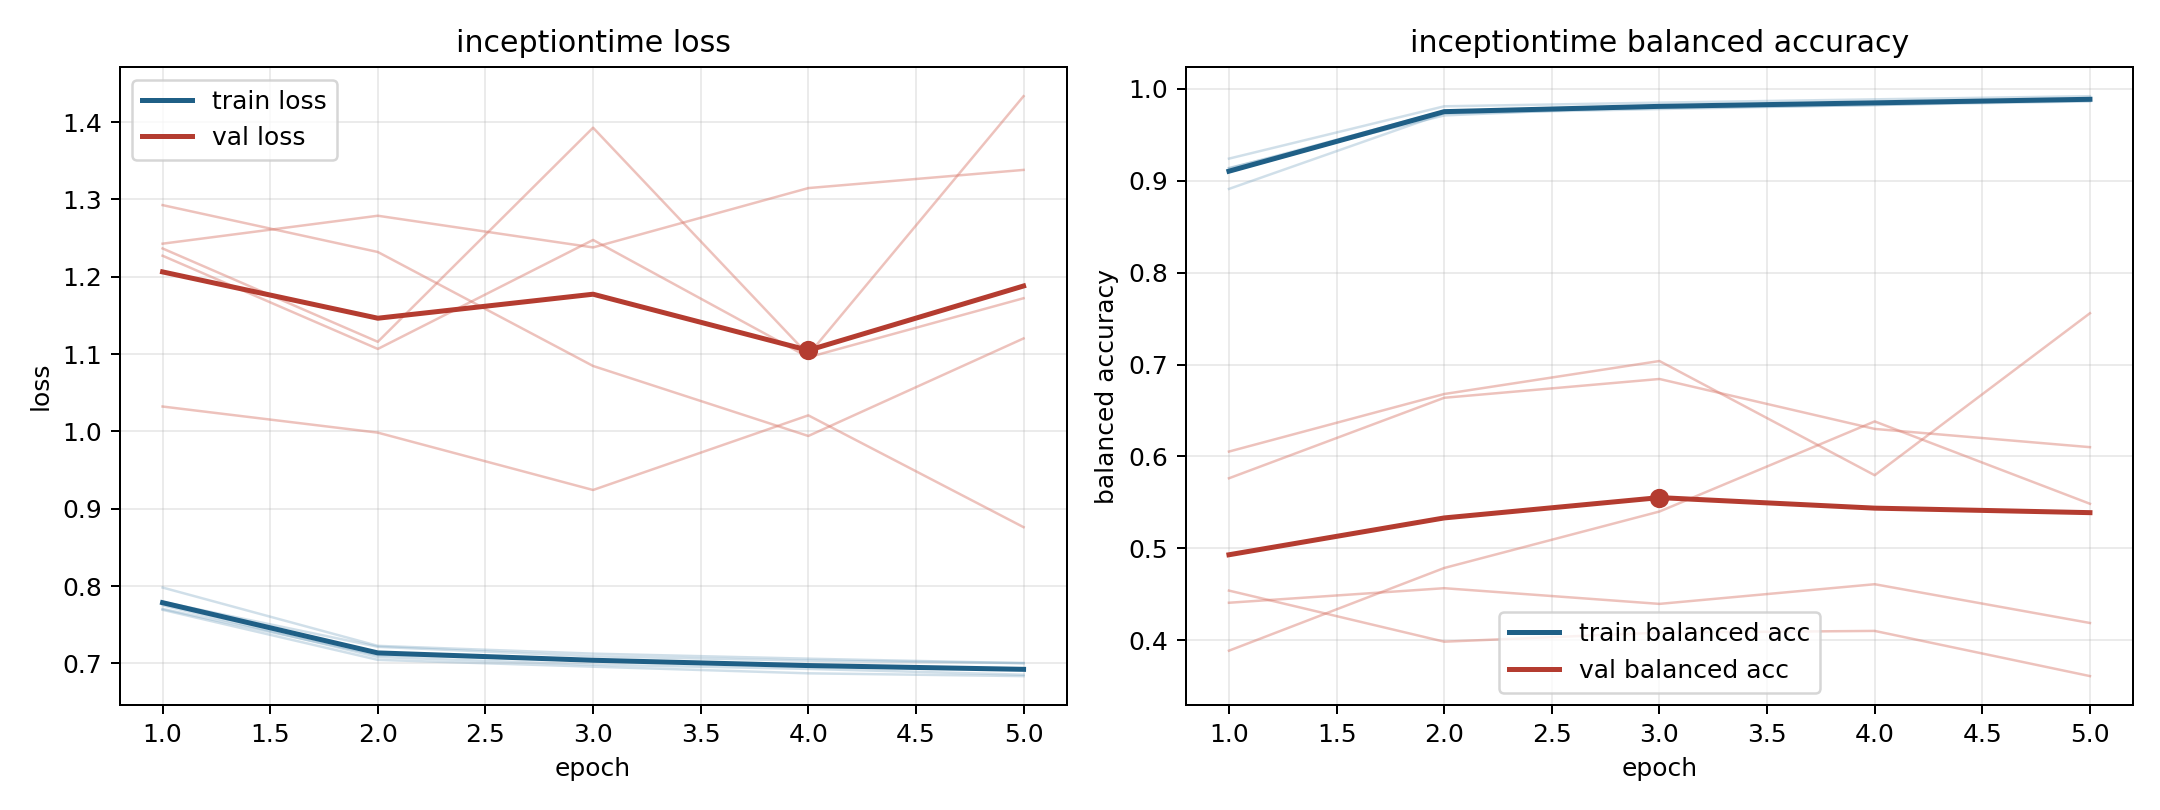

Data behind this chart, as committed beside it:
model, fold, epoch, train_loss, train_balanced_accuracy, val_loss, val_balanced_accuracy
inceptiontime, 1, 1, 0.7704, 0.924, 1.243, 0.454
inceptiontime, 1, 2, 0.7109, 0.981, 1.279, 0.3984
inceptiontime, 1, 3, 0.7044, 0.985, 1.238, 0.4082
inceptiontime, 1, 4, 0.6963, 0.9886, 1.315, 0.4101
inceptiontime, 1, 5, 0.692, 0.992, 1.338, 0.3609
inceptiontime, 2, 1, 0.7752, 0.9095, 1.227, 0.5762
inceptiontime, 2, 2, 0.7082, 0.9746, 1.107, 0.6638
inceptiontime, 2, 3, 0.6984, 0.9793, 1.248, 0.6843
inceptiontime, 2, 4, 0.6929, 0.9822, 1.096, 0.6299
inceptiontime, 2, 5, 0.6854, 0.9888, 1.172, 0.6101
inceptiontime, 3, 1, 0.7795, 0.9139, 1.293, 0.3886
inceptiontime, 3, 2, 0.7215, 0.971, 1.232, 0.4786
inceptiontime, 3, 3, 0.7092, 0.9812, 1.085, 0.54
inceptiontime, 3, 4, 0.7036, 0.985, 0.9941, 0.6381
inceptiontime, 3, 5, 0.7004, 0.987, 1.12, 0.5485
inceptiontime, 4, 1, 0.7981, 0.8911, 1.032, 0.6053
inceptiontime, 4, 2, 0.7227, 0.9733, 0.9984, 0.6679
inceptiontime, 4, 3, 0.7126, 0.978, 0.9243, 0.7038
inceptiontime, 4, 4, 0.7061, 0.9825, 1.021, 0.5795
inceptiontime, 4, 5, 0.7003, 0.9864, 0.8762, 0.7558
inceptiontime, 5, 1, 0.7693, 0.9133, 1.237, 0.4407
inceptiontime, 5, 2, 0.7046, 0.9759, 1.116, 0.4566
inceptiontime, 5, 3, 0.6958, 0.9812, 1.393, 0.4395
inceptiontime, 5, 4, 0.6872, 0.9855, 1.099, 0.4609
inceptiontime, 5, 5, 0.6836, 0.989, 1.433, 0.4187
